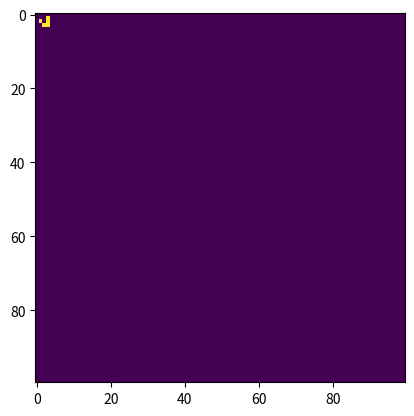

The script that saved this image:
#Todays project is simulating conways game of life using python
import numpy as np 
import matplotlib.pyplot as plt
import matplotlib.animation as animation

#test grid 
ON = 255
OFF = 0
vals=[ON,OFF]
def randomGrid(N):
    randomArray = np.random.choice(vals,N*N, p=[0.2 ,0.8]).reshape(N,N)
    return randomArray



def addGlider(i,j,grid):
    glider = np.array([[0,0,255],
                       [255,0,255],
                       [0,255,255]])
    grid[i:i+3 , j:j+3 ] = glider

    plt.imshow(grid, interpolation='nearest')
    plt.show()


grid = np.zeros(100*100).reshape(100,100)
addGlider(1, 1, grid)